Run: headless pygame with SDL's dummy video driver; simulated clock (each Clock.tick advances the game by its frame time, no real sleeping); random seed 0; keys injected as events and as key.get_pressed() state; mouse plan: one left click at the window centre at the start of phase 2, then a move to the lower-right quarter at the start of phase 3.
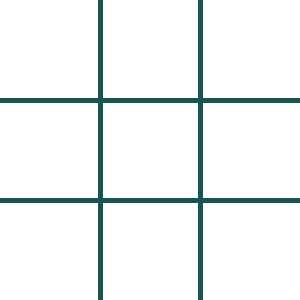
Frame 1 of 4 · flips 1–60 · no input
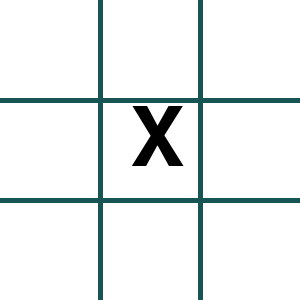
Frame 2 of 4 · flips 61–180 · clicked the window centre · tapped SPACE, RETURN · held RIGHT (→), D
Frame 3 of 4 · flips 181–300 · moved the mouse to the lower-right quarter · held DOWN (↓), S · screen unchanged from frame 2, image omitted
Frame 4 of 4 · flips 301–420 · held LEFT (←), A, UP (↑), W · screen unchanged from frame 3, image omitted

The pygame program that drew these frames:

import pygame
import sys
# Initialize pygame
pygame.init()
# Colors
WHITE = (255, 255, 255)
LINE_COLOR = (23, 85, 85)
# Screen dimensions
SCREEN_WIDTH = 300
SCREEN_HEIGHT = 300
CELL_SIZE = 100
# Initialize screen and clock
screen = pygame.display.set_mode((SCREEN_WIDTH, SCREEN_HEIGHT))
pygame.display.set_caption('Tic Tac Toe')
clock = pygame.time.Clock()
# Variables
player_turn = 'X'
board = [['' for x in range(3)] for y in range(3)]
def draw_board():
    for row in range(1, 3):
        pygame.draw.line(screen, LINE_COLOR, (CELL_SIZE * row, 0), (CELL_SIZE * row, SCREEN_HEIGHT), 5)
        pygame.draw.line(screen, LINE_COLOR, (0, CELL_SIZE * row), (SCREEN_WIDTH, CELL_SIZE * row), 5)
def draw_XO():
    font = pygame.font.Font(None, 120)
    for row in range(3):
        for col in range(3):
            if board[row][col] == 'X':
                text = font.render('X', True, (0, 0, 0))
                screen.blit(text, (col * CELL_SIZE + 30, row * CELL_SIZE))
            elif board[row][col] == 'O':
                text = font.render('O', True, (0, 0, 0))
                screen.blit(text, (col * CELL_SIZE + 30, row * CELL_SIZE))
def check_winner():
    for row in range(3):
        if board[row][0] == board[row][1] == board[row][2] and board[row][0] != '':
            return board[row][0]
    for col in range(3):
        if board[0][col] == board[1][col] == board[2][col] and board[0][col] != '':
            return board[0][col]
    if board[0][0] == board[1][1] == board[2][2] and board[0][0] != '':
        return board[0][0]
    if board[0][2] == board[1][1] == board[2][0] and board[0][2] != '':
        return board[0][2]
    for row in range(3):
        for col in range(3):
            if board[row][col] == '':
                return None
    return 'Tie'
while True:
    for event in pygame.event.get():
        if event.type == pygame.QUIT:
            pygame.quit()
            sys.exit()
        if event.type == pygame.MOUSEBUTTONDOWN:
            mouseX, mouseY = pygame.mouse.get_pos()
            clicked_row = mouseY // CELL_SIZE
            clicked_col = mouseX // CELL_SIZE
            if board[clicked_row][clicked_col] == '':
                board[clicked_row][clicked_col] = player_turn
                winner = check_winner()
                if winner:
                    print(f'{winner} Wins!' if winner != 'Tie' else 'It\'s a Tie!')
                    pygame.quit()
                    sys.exit()
                player_turn = 'O' if player_turn == 'X' else 'X'
    screen.fill(WHITE)
    draw_board()
    draw_XO()
    pygame.display.flip()
    clock.tick(60)
